Dataset: machine-learning-project (GitHub, temitopeseun/machine-learning-project). Classes: apples, kiwis, oranges, pears.

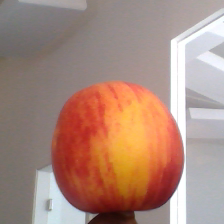
Label: apples

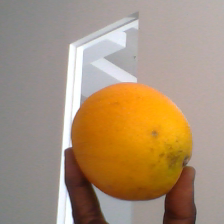
Label: oranges

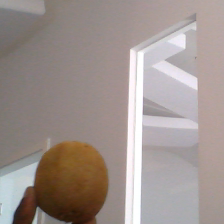
Label: kiwis

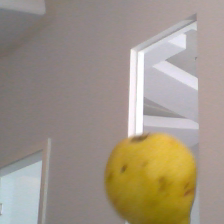
Label: pears

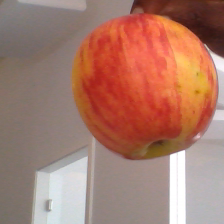
Label: apples

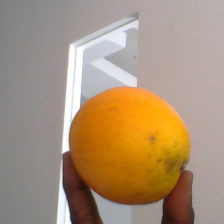
Label: oranges
